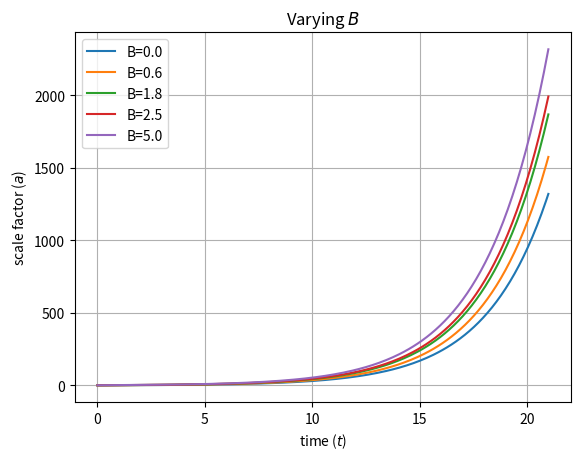

Here is the Python script that generated this plot:
#################### general Chaplygin varying B
import numpy as np
from scipy.integrate import odeint
import matplotlib.pyplot as plt



########## definition of Friedmann universe filled with GCG
def GCG(a, t, A, B, K):
    ter_1 = np.sqrt((A*a**(3*n+3.) + B)**(1./(1+n)) - 3*K*a)
    dadt = ter_1/np.sqrt(3.*a)
    return dadt

######### parameters
n = 0.05 ### the alpha
A = 1/3.
K = 0.
a0 = 1.

####### constant of integration
B = np.array([0.,0.6,1.8,2.5,5.0])
labels = ["B=0.0","B=0.6","B=1.8","B=2.5","B=5.0"]


####### time
t = np.linspace(0., 21, 201)



for i in range(len(B)):
    sol1 = odeint(GCG, a0, t, args=(A, B[i], 0.))
    plt.plot(t,sol1,label=labels[i])
    
plt.legend(loc="upper left")    
plt.xlabel('time ($t$)')
plt.ylabel('scale factor ($a$)')
plt.grid()
plt.title(r'Varying $B$')
axes = plt.gca()

plt.show()    
    


